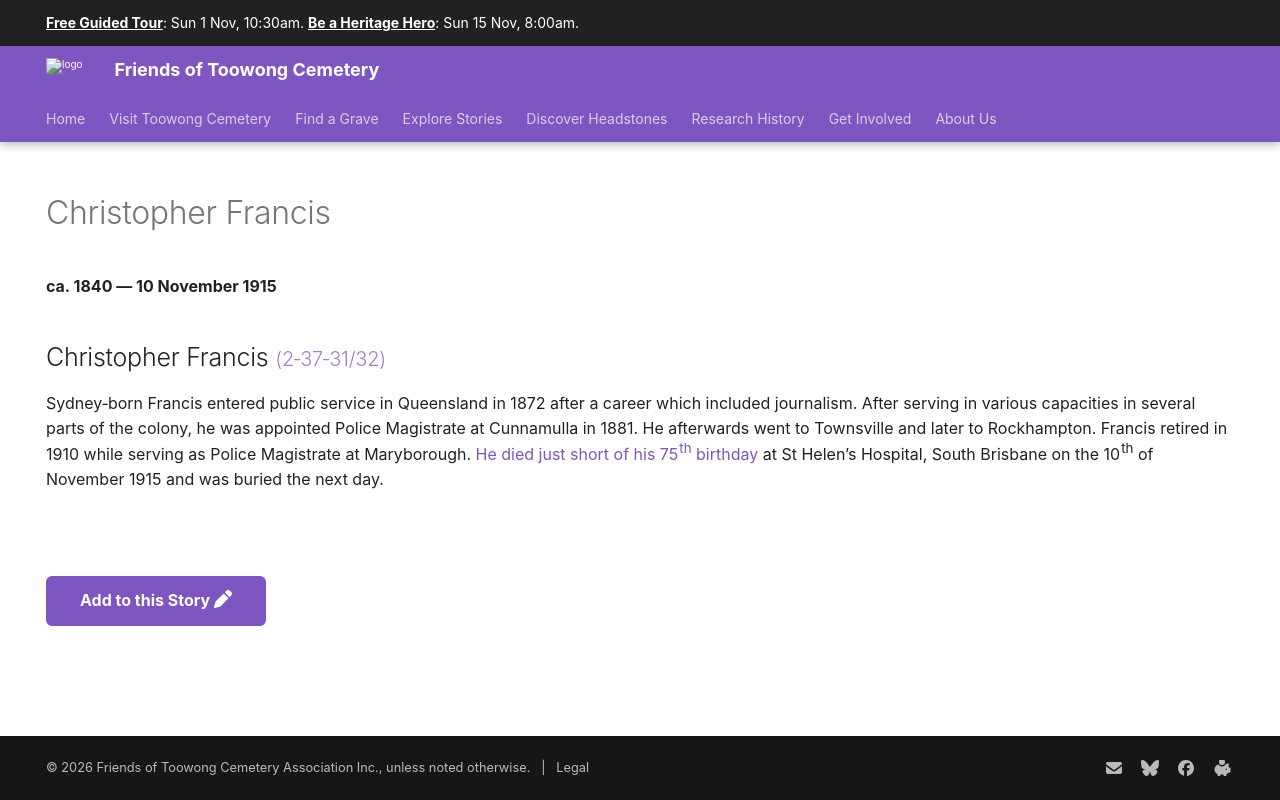

repository: 1871fotc/1871fotc.github.io · page: research/christopher-francis/index.html · generator: mkdocs

---
title: Christopher Francis
description: Police Magistrate at Cunnamulla in 1881
hide:
  - toc
  - navigation 
---

# Christopher Francis

**ca. 1840 — 10 November 1915**

--8<-- "snippets/christopher-francis.md"

--8<-- "snippets/add-to-this-story.md"
